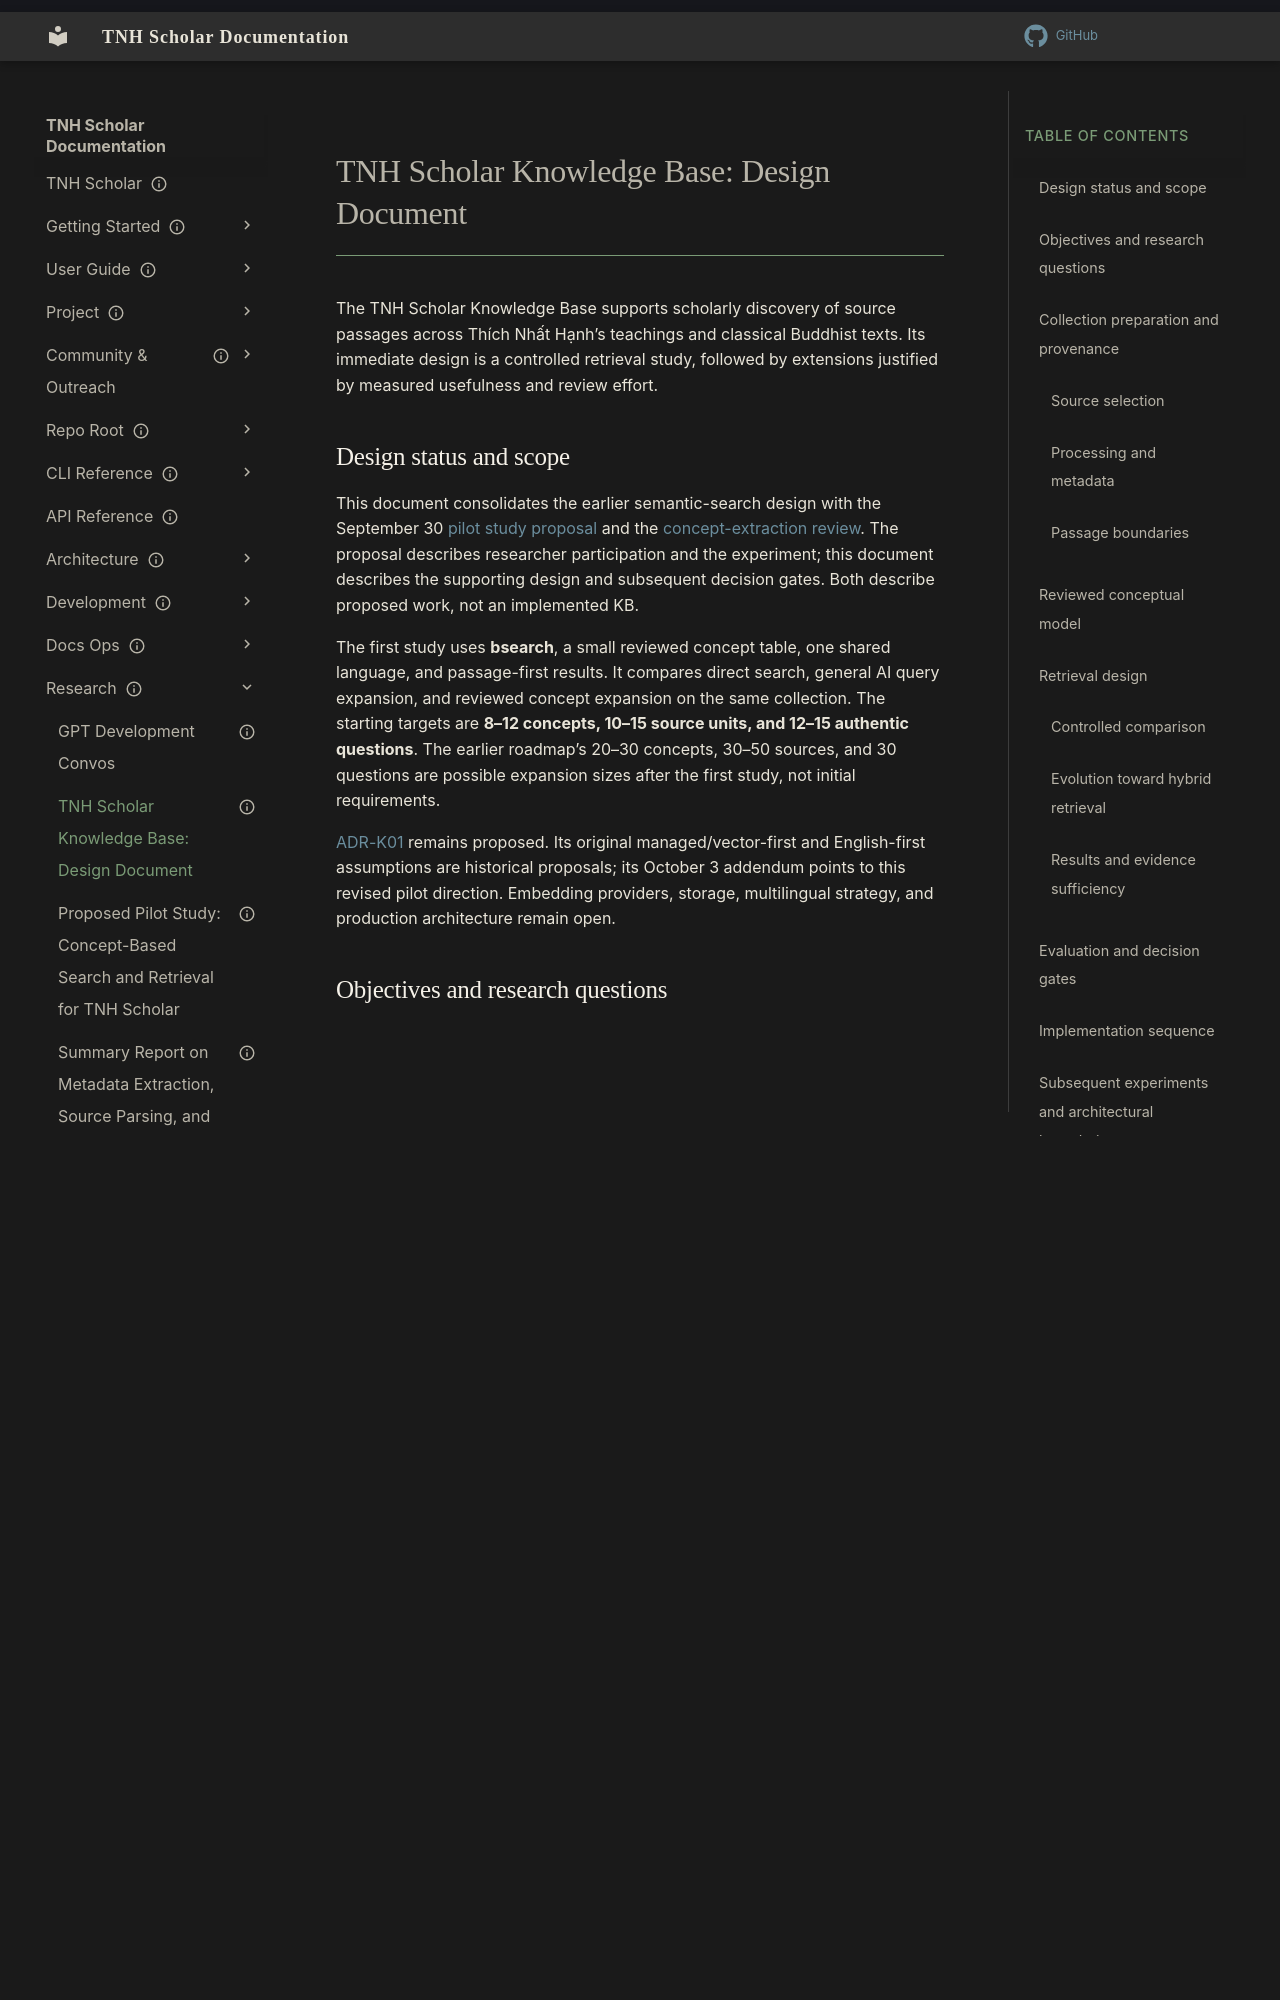

repository: aaronksolomon/tnh-scholar · page: research/kb-design-document/index.html · generator: mkdocs

---
title: "TNH Scholar Knowledge Base: Design Document"
description: "Current concept-aware KB design, beginning with a controlled bsearch retrieval pilot and evidence-led extensions."
owner: "aaronksolomon"
author: "Codex"
status: current
created: "2025-06-10"
updated: "2026-10-25"
---
# TNH Scholar Knowledge Base: Design Document

The TNH Scholar Knowledge Base supports scholarly discovery of source passages across Thích Nhất Hạnh’s teachings and classical Buddhist texts. Its immediate design is a controlled retrieval study, followed by extensions justified by measured usefulness and review effort.

## Design status and scope

This document consolidates the earlier semantic-search design with the September 30 [pilot study proposal](/research/kb-pilot-proposal.md) and the [concept-extraction review](/architecture/knowledge-base/notes/concept-extraction-live-review-2026-09-17.md). The proposal describes researcher participation and the experiment; this document describes the supporting design and subsequent decision gates. Both describe proposed work, not an implemented KB.

The first study uses **bsearch**, a small reviewed concept table, one shared language, and passage-first results. It compares direct search, general AI query expansion, and reviewed concept expansion on the same collection. The starting targets are **8–12 concepts, 10–15 source units, and 12–15 authentic questions**. The earlier roadmap’s 20–30 concepts, 30–50 sources, and 30 questions are possible expansion sizes after the first study, not initial requirements.

[ADR-K01](/architecture/knowledge-base/adr/adr-k01-kb-architecture-strategy.md) remains proposed. Its original managed/vector-first and English-first assumptions are historical proposals; its October 3 addendum points to this revised pilot direction. Embedding providers, storage, multilingual strategy, and production architecture remain open.

## Objectives and research questions

The primary users are monastics, researchers, and senior community members. The first output is a useful passage with an accurate citation and a path back to its source. Generated answers are a later experiment.

The study asks whether reviewed terminology and relationships discover useful passages missed by direct search or general AI expansion, and whether the improvement justifies curation and operational effort. It also tests whether expansion creates misleading connections across traditions, translations, or historical contexts.

Select questions across these use cases, scaled to the small collection:

| Query type | Example or test purpose |
| --- | --- |
| Factual or practice lookup | Find a description of touching the earth practice. |
| Thematic exploration | Find passages connecting environmental responsibility and non-separate self. |
| Perspective analysis | Find teachings concerning nonviolence and public service. |
| Qualitative inquiry | Find passages a researcher considers especially difficult or compassionate; record the researcher’s criteria. |
| Cross-domain inquiry | Find connections between physics and Dharma teachings where the collection supports them. |
| Ambiguity and historical distinction | Distinguish shared terminology with different meanings or later interpretations. |
| Insufficient evidence | Include at least one question the selected collection cannot answer. |

These examples guide question selection; the study does not claim every topic is represented. Speculative attribution such as “What would Thay say about a present-day conflict?” is outside the pilot.

## Collection preparation and provenance
